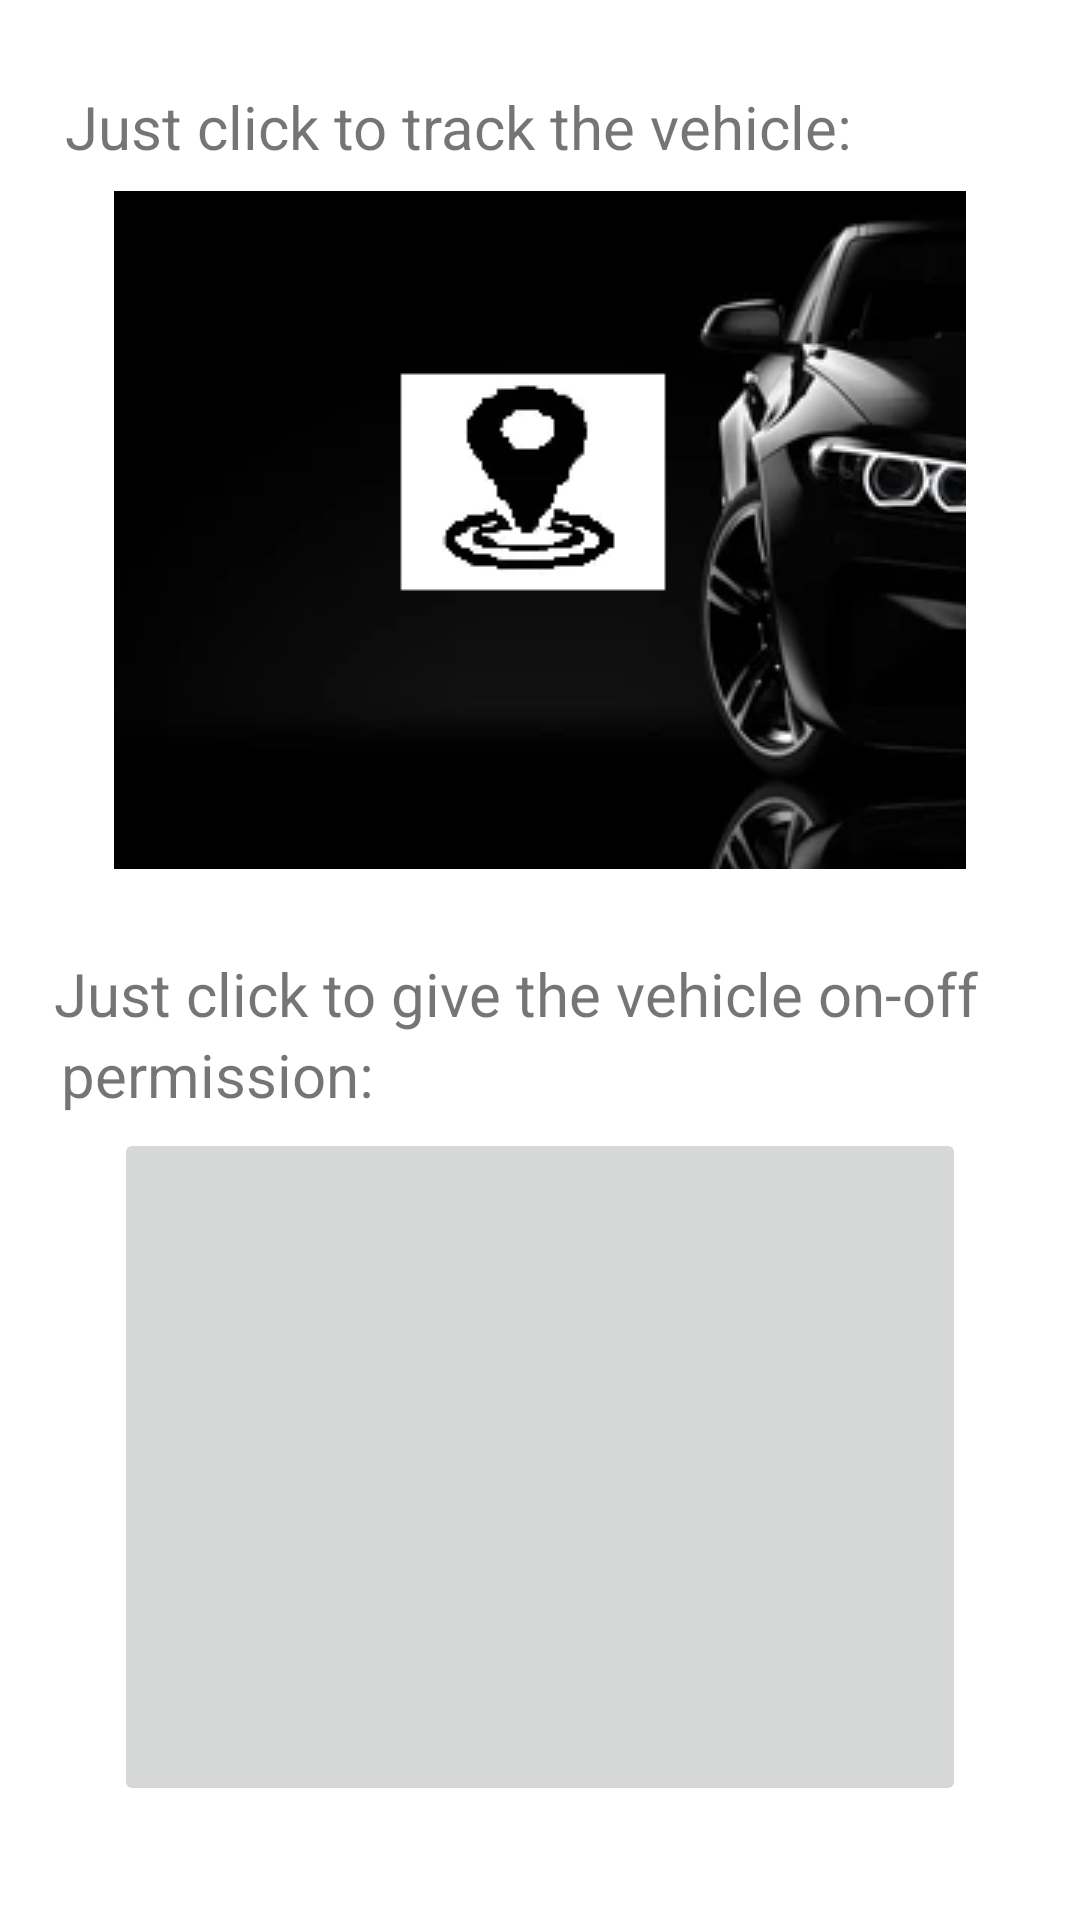

The Android layout XML behind this screen, and the referenced resources:
<!-- AndroidManifest.xml: application theme Theme.VehicleAutomation -->
<!-- res/layout/activity_home.xml -->
<?xml version="1.0" encoding="utf-8"?>
<androidx.constraintlayout.widget.ConstraintLayout xmlns:android="http://schemas.android.com/apk/res/android"
    xmlns:app="http://schemas.android.com/apk/res-auto"
    xmlns:tools="http://schemas.android.com/tools"
    android:layout_width="match_parent"
    android:layout_height="match_parent"
    tools:context=".home">

    <TextView
        android:id="@+id/textView9"
        android:layout_width="wrap_content"
        android:layout_height="wrap_content"
        android:text="Just click to track the vehicle:"
        android:textSize="20sp"
        app:layout_constraintBottom_toBottomOf="parent"
        app:layout_constraintEnd_toEndOf="parent"
        app:layout_constraintHorizontal_bias="0.221"
        app:layout_constraintStart_toStartOf="parent"
        app:layout_constraintTop_toTopOf="parent"
        app:layout_constraintVertical_bias="0.047" />

    <ImageButton
        android:id="@+id/imageButton1"
        android:layout_width="284dp"
        android:layout_height="226dp"
        app:layout_constraintBottom_toBottomOf="parent"
        app:layout_constraintEnd_toEndOf="parent"
        app:layout_constraintStart_toStartOf="parent"
        app:layout_constraintTop_toBottomOf="@+id/textView9"
        app:layout_constraintVertical_bias="0.022"
        app:srcCompat="@drawable/gps" />

    <TextView
        android:id="@+id/textView10"
        android:layout_width="wrap_content"
        android:layout_height="wrap_content"
        android:text=" Just click to give the vehicle on-off"
        android:textSize="20sp"
        app:layout_constraintBottom_toBottomOf="parent"
        app:layout_constraintEnd_toEndOf="parent"
        app:layout_constraintHorizontal_bias="0.28"
        app:layout_constraintStart_toStartOf="parent"
        app:layout_constraintTop_toBottomOf="@+id/imageButton1"
        app:layout_constraintVertical_bias="0.087" />

    <ImageButton
        android:id="@+id/imageButton2"
        android:layout_width="284dp"
        android:layout_height="226dp"
        app:layout_constraintBottom_toBottomOf="parent"
        app:layout_constraintEnd_toEndOf="parent"
        app:layout_constraintStart_toStartOf="parent"
        app:layout_constraintTop_toBottomOf="@+id/textView10"
        app:layout_constraintVertical_bias="0.451"
        app:srcCompat="@drawable/onoff" />

    <TextView
        android:id="@+id/textView11"
        android:layout_width="wrap_content"
        android:layout_height="wrap_content"
        android:text="permission:"
        android:textSize="20sp"
        app:layout_constraintBottom_toTopOf="@+id/imageButton2"
        app:layout_constraintEnd_toEndOf="parent"
        app:layout_constraintHorizontal_bias="0.079"
        app:layout_constraintStart_toStartOf="parent"
        app:layout_constraintTop_toBottomOf="@+id/textView10"
        app:layout_constraintVertical_bias="0.0" />

</androidx.constraintlayout.widget.ConstraintLayout>
<!-- resources referenced by this layout -->
<resources>
  <!-- drawable gps: png bitmap (drawable, 34502 bytes) -->
  <style name="Theme.VehicleAutomation" parent="Theme.MaterialComponents.DayNight.DarkActionBar">
          
          <item name="colorPrimary">@color/purple_500</item>
          <item name="colorPrimaryVariant">@color/purple_700</item>
          <item name="colorOnPrimary">@color/white</item>
          
          <item name="colorSecondary">@color/teal_200</item>
          <item name="colorSecondaryVariant">@color/teal_700</item>
          <item name="colorOnSecondary">@color/black</item>
          
          <item name="android:statusBarColor" tools:targetApi="l">?attr/colorPrimaryVariant</item>
          
      </style>
  <!-- not gathered from this repository: default colours our renderer supplied (Android Studio template values) -->
  <color name="purple_500">#FF6200EE</color>
  <color name="purple_700">#FF3700B3</color>
  <color name="teal_200">#FF03DAC5</color>
  <color name="teal_700">#FF018786</color>
  <color name="black">#FF000000</color>
  <color name="white">#FFFFFFFF</color>
</resources>
